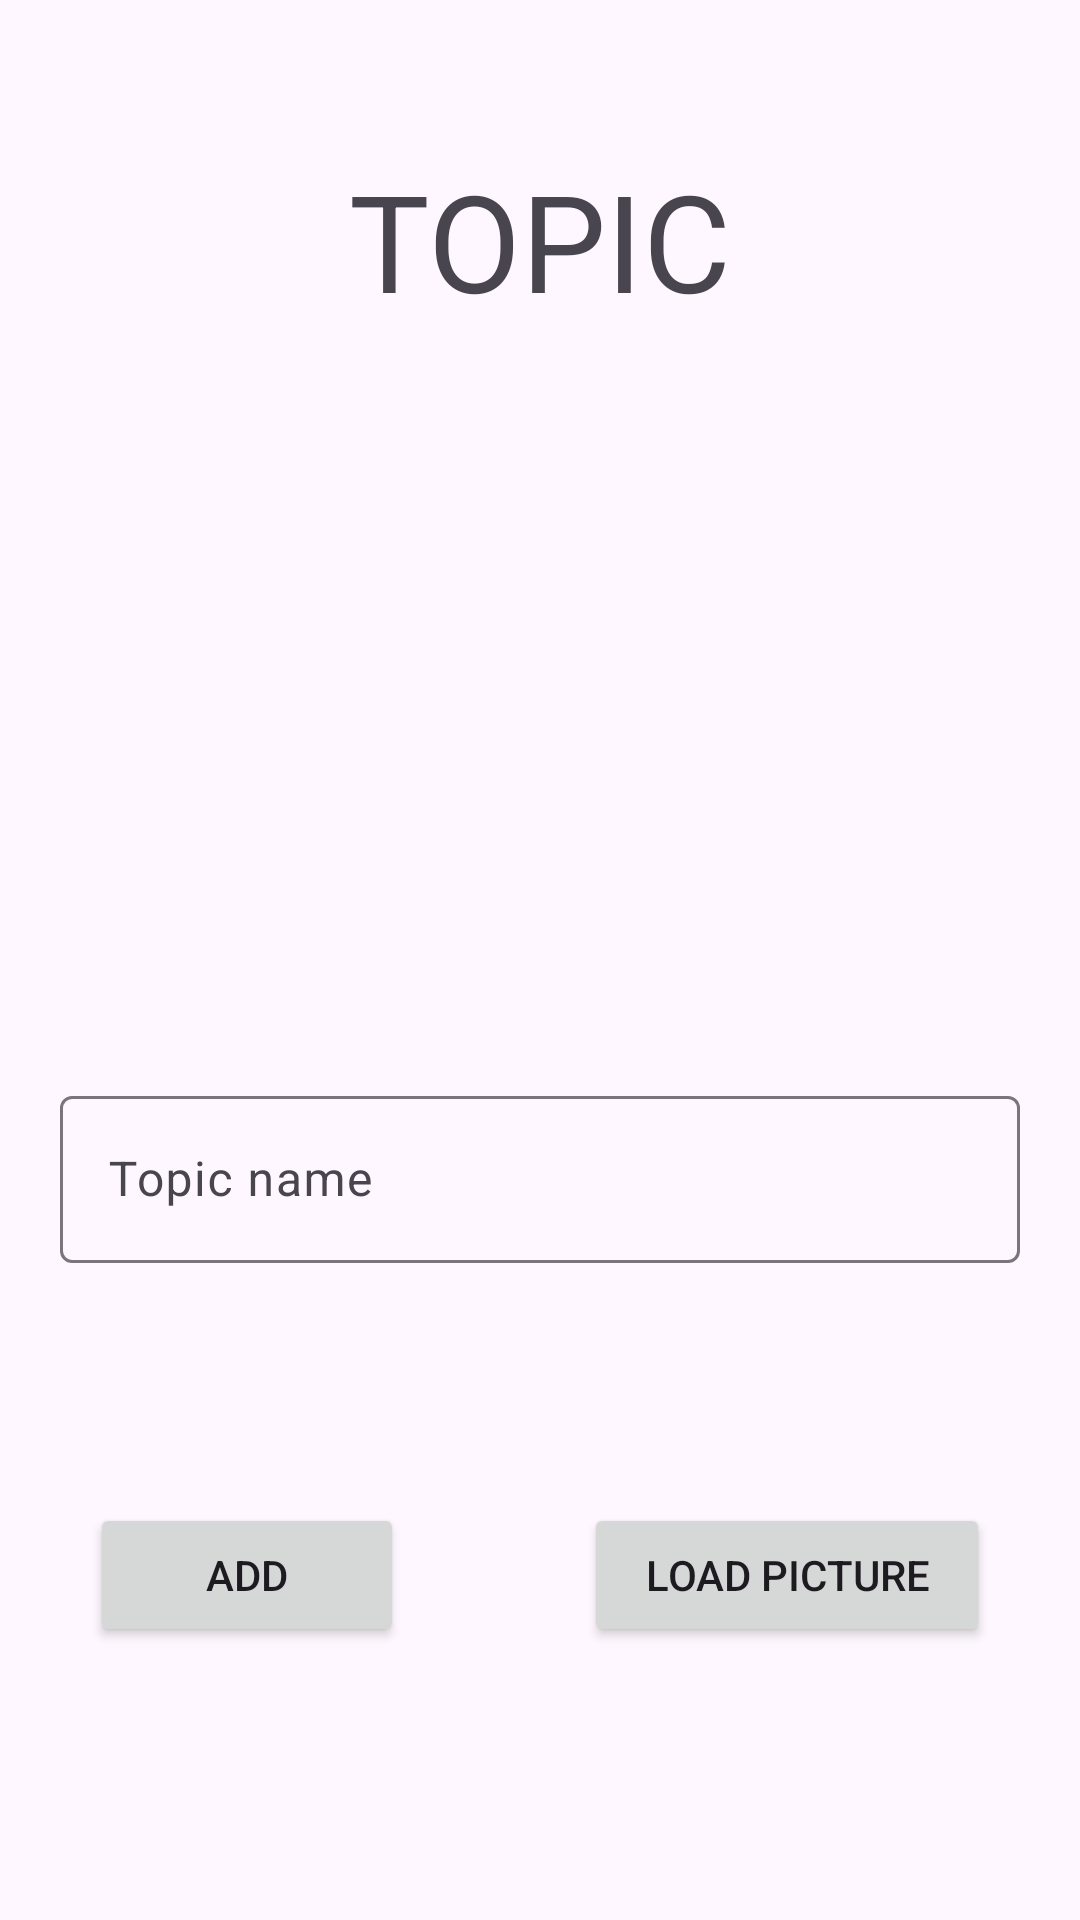

This screen was rendered from an Android layout file. Write that file and the resources it references.
<!-- AndroidManifest.xml: application theme Theme.Encyclopedia -->
<!-- res/layout/activity_new_topic.xml -->
<?xml version="1.0" encoding="utf-8"?>
<androidx.constraintlayout.widget.ConstraintLayout xmlns:android="http://schemas.android.com/apk/res/android"
    xmlns:app="http://schemas.android.com/apk/res-auto"
    xmlns:tools="http://schemas.android.com/tools"
    android:layout_width="match_parent"
    android:layout_height="match_parent"
    tools:context=".activity.NewTopicActivity">

    <ScrollView
        android:layout_width="0dp"
        android:layout_height="0dp"
        app:layout_constraintBottom_toBottomOf="parent"
        app:layout_constraintEnd_toEndOf="parent"
        app:layout_constraintStart_toStartOf="parent"
        app:layout_constraintTop_toTopOf="parent">

        <LinearLayout
            android:layout_width="match_parent"
            android:layout_height="wrap_content"
            android:orientation="vertical">

            <TextView
                android:layout_width="match_parent"
                android:layout_height="wrap_content"
                android:layout_marginTop="50dp"
                android:layout_marginBottom="20dp"
                android:gravity="center"
                android:text="TOPIC"
                android:textSize="45sp" />


            <ImageView
                android:id="@+id/newTopic_imageView"
                android:layout_width="match_parent"
                android:layout_height="200dp"
                android:gravity="center"
                tools:srcCompat="@tools:sample/avatars"
                android:layout_marginStart="20dp"
                android:layout_marginEnd="20dp"
                />

            <com.google.android.material.textfield.TextInputLayout
                android:layout_width="match_parent"
                android:layout_height="wrap_content"
                android:layout_marginStart="20dp"
                android:layout_marginEnd="20dp"
                android:layout_marginBottom="30dp"
                android:layout_marginTop="30dp"
                android:hint="Topic name"
                app:endIconMode="clear_text"
                app:startIconDrawable="@drawable/ic_baseline_people_24">

                <com.google.android.material.textfield.TextInputEditText
                    android:id="@+id/newTitle_topicNameInput"
                    android:layout_width="match_parent"
                    android:layout_height="wrap_content" />
            </com.google.android.material.textfield.TextInputLayout>

            <LinearLayout
                android:layout_width="match_parent"
                android:layout_height="match_parent"
                android:layout_marginTop="50dp"
                android:layout_marginBottom="50dp"
                android:orientation="horizontal">

                <Button
                    android:id="@+id/newTopic_createButton"
                    android:layout_width="wrap_content"
                    android:layout_height="wrap_content"
                    android:layout_marginHorizontal="30dp"
                    android:layout_weight="1"
                    android:text="Add" />

                <Button
                    android:id="@+id/newTopic_loadImageButton"
                    android:layout_width="wrap_content"
                    android:layout_height="wrap_content"
                    android:layout_marginHorizontal="30dp"
                    android:layout_weight="1"
                    android:text="Load Picture" />
            </LinearLayout>

        </LinearLayout>
    </ScrollView>

</androidx.constraintlayout.widget.ConstraintLayout>
<!-- resources referenced by this layout -->
<resources>
  <style name="Theme.Encyclopedia" parent="Theme.Material3.DayNight.NoActionBar">
          
          <item name="colorPrimary">@color/purple_500</item>
          <item name="colorPrimaryVariant">@color/purple_700</item>
          <item name="colorOnPrimary">@color/white</item>
          
          <item name="colorSecondary">@color/teal_200</item>
          <item name="colorSecondaryVariant">@color/teal_700</item>
          <item name="colorOnSecondary">@color/black</item>
          
          <item name="android:statusBarColor" tools:targetApi="l">?attr/colorPrimaryVariant</item>
          
          <item name="android:windowTranslucentStatus">true</item>
  
      </style>
  <!-- not gathered from this repository: default colours our renderer supplied (Android Studio template values) -->
  <color name="purple_500">#FF6200EE</color>
  <color name="purple_700">#FF3700B3</color>
  <color name="teal_200">#FF03DAC5</color>
  <color name="teal_700">#FF018786</color>
  <color name="black">#FF000000</color>
  <color name="white">#FFFFFFFF</color>
</resources>
